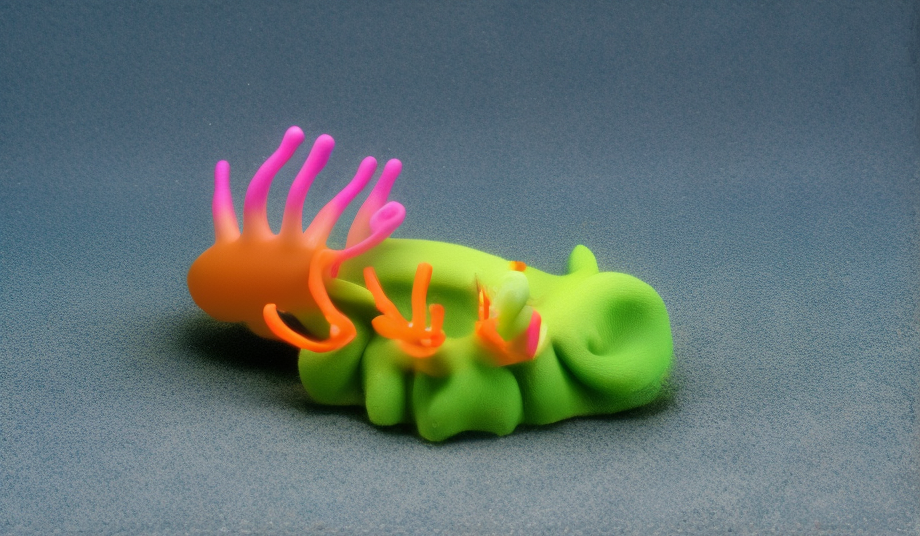
Generation parameters embedded in this image by AUTOMATIC1111 Stable Diffusion web UI or a fork of it (Forge, ...) (PNG 'parameters' text chunk):
plasticine nudibranch
Steps: 20, Sampler: Euler a, CFG scale: 7, Seed: 4119003800, Size: 920x540, Model hash: 4bdfc29c, Batch size: 4, Batch pos: 2